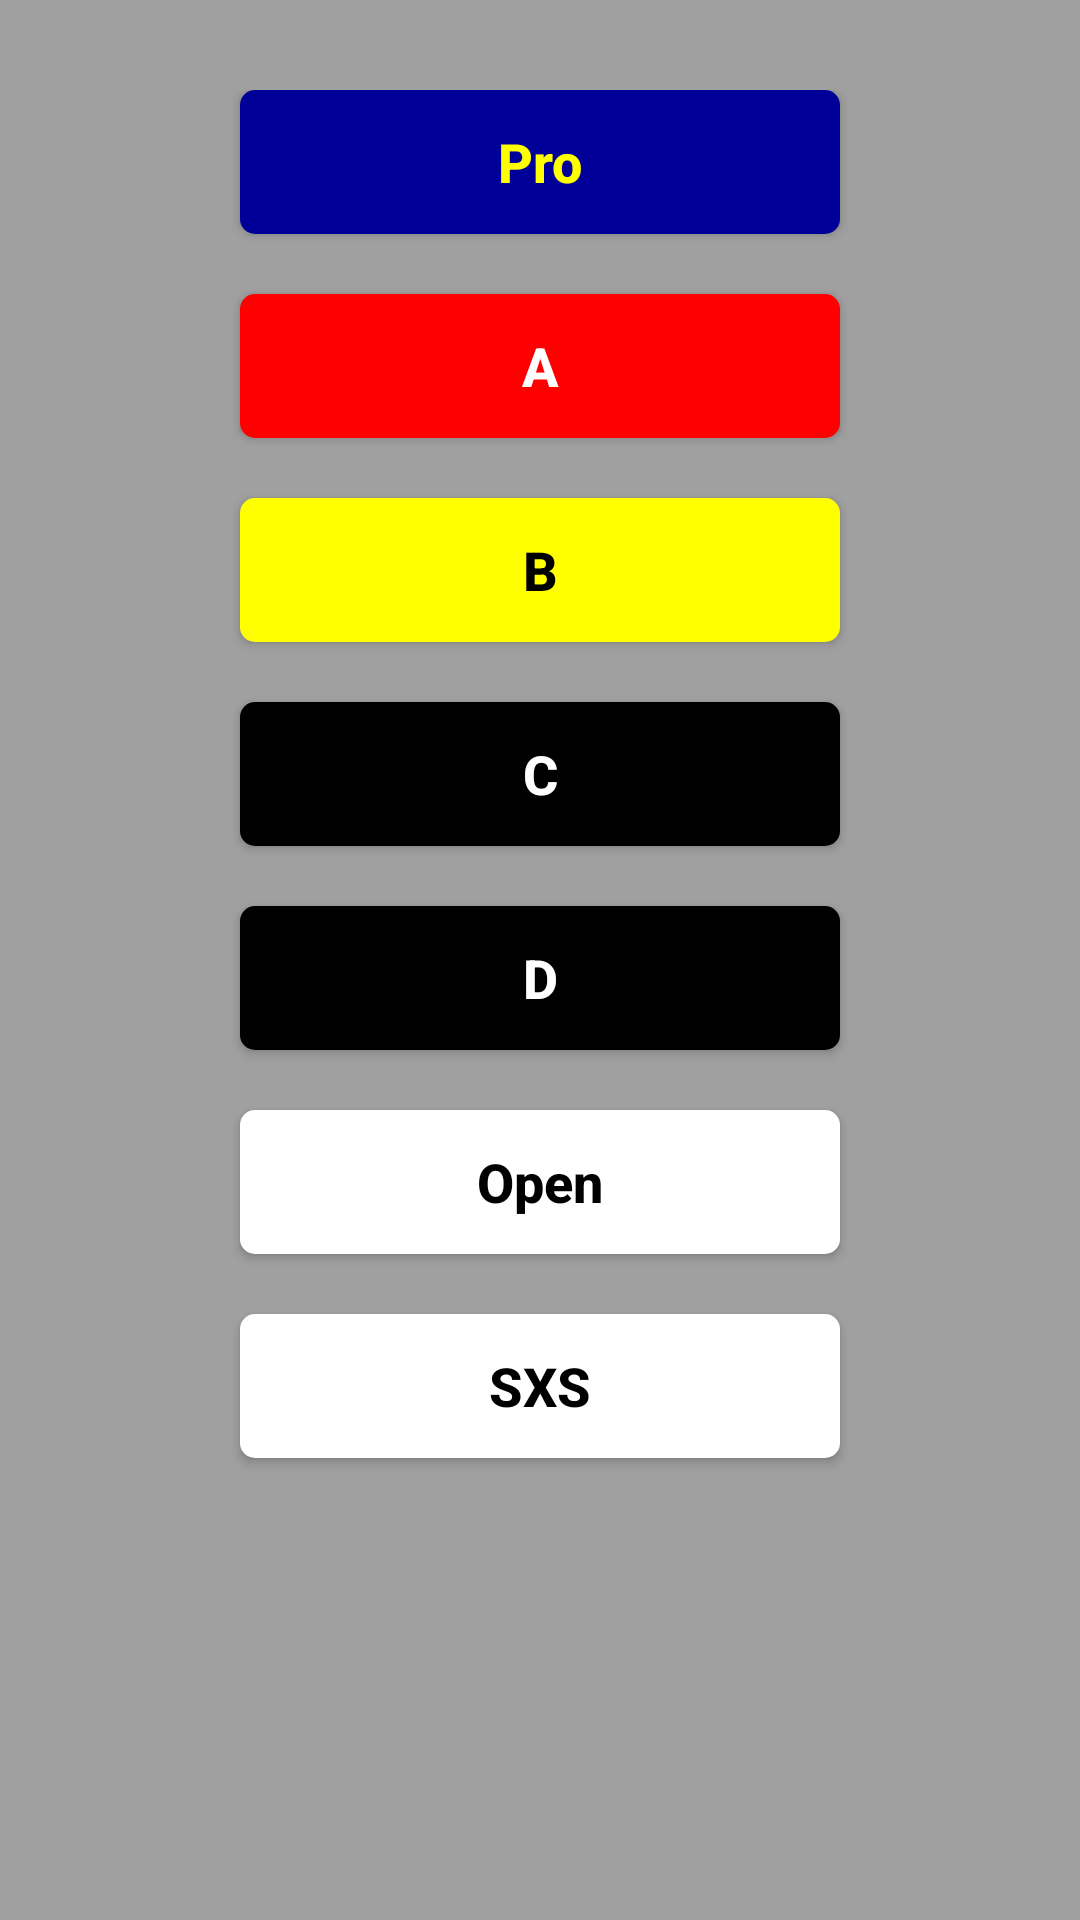

The Android layout XML behind this screen, and the referenced resources:
<!-- AndroidManifest.xml: application theme AppTheme -->
<!-- res/layout/fragment_points__standings.xml -->
<ScrollView xmlns:android="http://schemas.android.com/apk/res/android"
    android:layout_width="fill_parent"
    android:layout_height="fill_parent"
    android:fillViewport="true"
    android:background="@color/grey" >

	<RelativeLayout
        android:layout_width="match_parent"
	    android:layout_height="wrap_content"
	    android:paddingBottom="@dimen/activity_vertical_margin"
	    android:paddingLeft="@dimen/activity_horizontal_margin"
	    android:paddingRight="@dimen/activity_horizontal_margin"
	    android:paddingTop="30dp" >
	    
    	<Button
    	    android:id="@+id/class_pro"
    	    style="?android:attr/buttonStyleSmall"
    	    android:layout_width="wrap_content"
    	    android:layout_height="wrap_content"
    	    android:layout_alignParentTop="true"
    	    android:layout_centerHorizontal="true"
    	    android:layout_marginTop="0dp"
    	    android:background="@drawable/rounded_corners"
    	    android:onClick="onClick"
    	    android:text="Pro"
    	    android:textColor="@color/yellow"
    	    android:textStyle="bold"
    	    android:textSize="@dimen/points_font_size"
    	    android:width="200dp" />

        <Button
            android:id="@+id/class_a"
            style="?android:attr/buttonStyleSmall"
            android:layout_width="wrap_content"
            android:layout_height="wrap_content"
            android:layout_alignStart="@+id/class_pro"
            android:layout_below="@+id/class_pro"
            android:layout_marginTop="20dp"
            android:background="@drawable/rounded_corners_red"
            android:onClick="onClick"
            android:text="A"
            android:textColor="@color/white"
            android:textStyle="bold"
            android:textSize="@dimen/points_font_size"
            android:width="200dp" />

        <Button
            android:id="@+id/class_b"
            style="?android:attr/buttonStyleSmall"
            android:layout_width="wrap_content"
            android:layout_height="wrap_content"
            android:layout_alignStart="@+id/class_a"
            android:layout_below="@+id/class_a"
            android:layout_marginTop="20dp"
            android:background="@drawable/rounded_corners_yellow"
            android:onClick="onClick"
            android:text="B"
            android:textColor="@color/black"
            android:textStyle="bold"
            android:textSize="@dimen/points_font_size"
            android:width="200dp" />

        <Button
            android:id="@+id/class_c"
            style="?android:attr/buttonStyleSmall"
            android:layout_width="wrap_content"
            android:layout_height="wrap_content"
            android:layout_alignStart="@+id/class_b"
            android:layout_below="@+id/class_b"
            android:layout_marginTop="20dp"
            android:background="@drawable/rounded_corners_black"
            android:onClick="onClick"
            android:text="C"
            android:textColor="@color/white"
            android:textStyle="bold"
            android:textSize="@dimen/points_font_size"
            android:width="200dp" />

		<Button
			android:id="@+id/class_d"
			style="?android:attr/buttonStyleSmall"
			android:layout_width="wrap_content"
			android:layout_height="wrap_content"
			android:layout_alignStart="@+id/class_c"
			android:layout_below="@+id/class_c"
			android:layout_marginTop="20dp"
			android:background="@drawable/rounded_corners_black"
			android:onClick="onClick"
			android:text="D"
			android:textColor="@color/white"
			android:textStyle="bold"
			android:textSize="@dimen/points_font_size"
			android:width="200dp" />

        <Button
            android:id="@+id/class_open"
            style="?android:attr/buttonStyleSmall"
            android:layout_width="wrap_content"
            android:layout_height="wrap_content"
            android:layout_alignStart="@+id/class_d"
            android:layout_below="@+id/class_d"
            android:layout_marginTop="20dp"
            android:background="@drawable/rounded_corners_white"
            android:onClick="onClick"
            android:text="Open"
            android:textColor="@color/black"
            android:textStyle="bold"
            android:textSize="@dimen/points_font_size"
            android:width="200dp" />

		<Button
			android:id="@+id/class_sxs"
			style="?android:attr/buttonStyleSmall"
			android:layout_width="wrap_content"
			android:layout_height="wrap_content"
			android:layout_alignStart="@+id/class_open"
			android:layout_below="@+id/class_open"
			android:layout_marginTop="20dp"
			android:background="@drawable/rounded_corners_white"
			android:onClick="onClick"
			android:text="SXS"
			android:textColor="@color/black"
			android:textStyle="bold"
			android:textSize="@dimen/points_font_size"
			android:width="200dp" />

	</RelativeLayout>
</ScrollView>
<!-- resources referenced by this layout -->
<resources>
  <color name="black">#000000</color>
  <color name="grey">#a0a0a0</color>
  <color name="white">#ffffff</color>
  <color name="yellow">#ffff00</color>
  <dimen name="activity_horizontal_margin">16dp</dimen>
  <dimen name="activity_vertical_margin">16dp</dimen>
  <dimen name="points_font_size">18sp</dimen>
  <!-- drawable rounded_corners (drawable) -->
  <?xml version="1.0" encoding="utf-8"?>
  <shape
      xmlns:android="http://schemas.android.com/apk/res/android"
      android:shape="rectangle">
  
      
      <solid
          android:color="@color/blue" >
      </solid>
  
      
      <corners
          android:radius="@dimen/round_corner"   >
      </corners>
  
  </shape>
  <!-- drawable rounded_corners_black (drawable) -->
  <?xml version="1.0" encoding="utf-8"?>
  <shape
      xmlns:android="http://schemas.android.com/apk/res/android"
      android:shape="rectangle">
  
      
      <solid
          android:color="@color/black" >
      </solid>
  
      
      <corners
          android:radius="@dimen/round_corner"   >
      </corners>
  
  </shape>
  <!-- drawable rounded_corners_red (drawable) -->
  <?xml version="1.0" encoding="utf-8"?>
  <shape
      xmlns:android="http://schemas.android.com/apk/res/android"
      android:shape="rectangle">
  
      
      <solid
          android:color="@color/red" >
      </solid>
  
      
      <corners
          android:radius="@dimen/round_corner"   >
      </corners>
  
  </shape>
  <!-- drawable rounded_corners_white (drawable) -->
  <?xml version="1.0" encoding="utf-8"?>
  <shape
      xmlns:android="http://schemas.android.com/apk/res/android"
      android:shape="rectangle">
  
      
      <solid
          android:color="@color/white" >
      </solid>
  
      
      <corners
          android:radius="@dimen/round_corner"   >
      </corners>
  
  </shape>
  <!-- drawable rounded_corners_yellow (drawable) -->
  <?xml version="1.0" encoding="utf-8"?>
  <shape
      xmlns:android="http://schemas.android.com/apk/res/android"
      android:shape="rectangle">
  
      
      <solid
          android:color="@color/yellow" >
      </solid>
  
      
      <corners
          android:radius="@dimen/round_corner"   >
      </corners>
  
  </shape>
  <style name="AppTheme" parent="AppBaseTheme">
          
      </style>
  <color name="blue">#000099</color>
  <dimen name="round_corner">5dp</dimen>
  <color name="red">#ff0000</color>
  <style name="AppBaseTheme" parent="android:Theme.Holo.Light.DarkActionBar">
          
      </style>
</resources>
